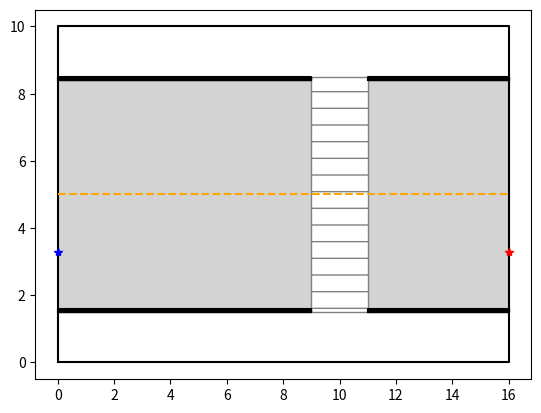

Source code (Python):
import sys, math

import numpy as np
import matplotlib.pyplot as plt
from matplotlib import patches
from matplotlib.collections import PatchCollection

'''
File info:
    Name    - [mmc_graph]
    Exe     - [Yes]
File description:
    This contains the map of the synthetic multimodal crossing (mmc) data.
File content:
    Graph     <class> - Define the map.
Comments:
    None
'''

class Graph:
    '''
    Description:
        Define a map.
    Arguments:
        start <tuple> - The start point in 2D coordinates.
        end   <tuple> - The end point in 2D coordinates.
        index <int>   - Not used for now.
    Attributes:
        boundary_coordinates <list of tuples> - Each tuple is a vectex of the boundary polygon.
                                              - Defined in counter-clockwise ordering.
        obstacle_list        <list of lists>  - Each sub-list represents an obstacle in the form of a list of tuples.
                                              - Defined in clockwise ordering.
    Functions
        plot_map <vis> - Visualization of the map. Plot directly.
    '''
    def __init__(self, start, end, index=0):
        self.boundary_coordinates = [(0, 0), (16, 0), (16, 10), (0, 10)]  # in counter-clockwise ordering
        self.obstacle_list = [[(0, 1.5), (0, 1.6), (9, 1.6), (9, 1.5)],
                              [(0, 8.4), (0, 8.5), (9, 8.5), (9, 8.4)],
                              [(11, 1.5), (11, 1.6), (16, 1.6), (16, 1.5)],
                              [(11, 8.4), (11, 8.5), (16, 8.5), (16, 8.4)]] # in clock-wise ordering
        self.crossing_area = [(9, 1.5), (11, 1.5), (11, 8.5), (9, 8.5)]
        self.start = start
        self.end = end

    def plot_map(self):
        boundary = self.boundary_coordinates + [self.boundary_coordinates[0]]
        boundary = np.array(boundary)
        _, ax = plt.subplots()
        ax.plot(boundary[:,0], boundary[:,1], 'k')
        ax.plot([0, 16], [5, 5], c='orange', linestyle='--')
        ax.fill_between([0, 16], [1.6, 1.6], [8.4, 8.4], color='lightgray')
        crossing = patches.Polygon(self.crossing_area, hatch='-', fc='white', ec='gray')
        ax.add_patch(crossing)
        for obs in self.obstacle_list:
            obs_edge = obs + [obs[0]]
            xs, ys = zip(*obs_edge)
            plt.plot(xs,ys,'k')

            obs = np.array(obs)
            poly = patches.Polygon(obs, color='k')
            ax.add_patch(poly)
        plt.plot(self.start[0], self.start[1], 'b*')
        plt.plot(self.end[0], self.end[1], 'r*')
        plt.show()

if __name__ == '__main__':
    start = (0, 3.3, math.radians(0))
    end = (16, 3.3, math.radians(0))
    graph = Graph(start, end)
    graph.plot_map()